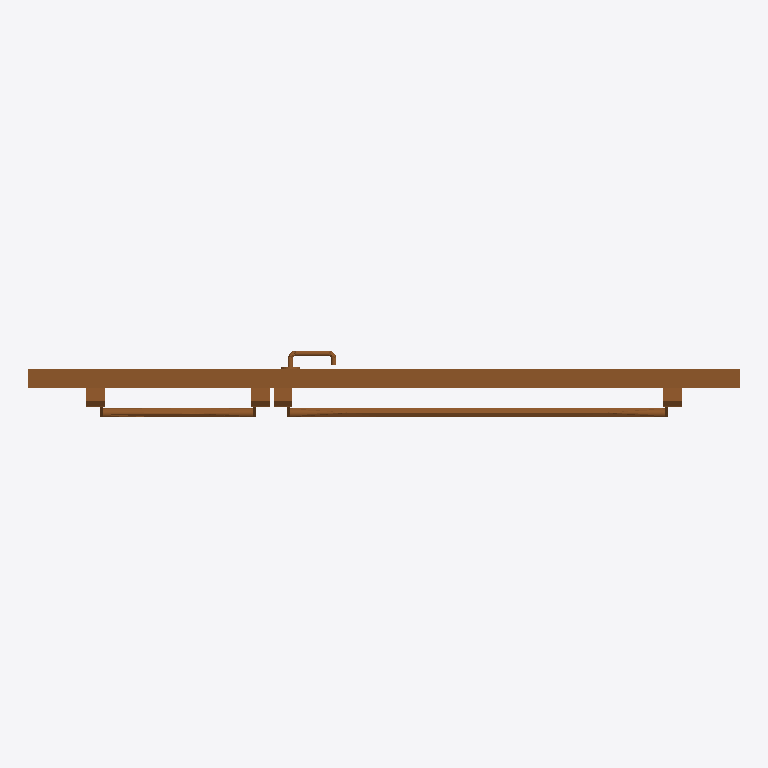
Plan cut of the same IFC building model at storey 'Level 1' (level 0.00 m, cut at 1.40 m), seen from above with north up, elements coloured by IFC class: 1 door (brown). Cut surfaces are drawn darker.
Extent 1.9 m × 0.2 m × 2.1 m (x, y, z). Storeys (1): Level 1 at 0.00 m. Elements (1): 1 IfcDoor.

HEADER;
FILE_DESCRIPTION(('ViewDefinition [CoordinationView, QuantityTakeOffAddOnView]','ExchangeRequirement []'),'2;1');
FILE_NAME('0001','2023-08-30T15:48:53+01:00',(''),(''),'ODA SDAI 22.12','23.0.11.19 - Exporter 23.0.11.19 - Default UI','');
FILE_SCHEMA(('IFC2X3'));
ENDSEC;
DATA;
#100=IFCPROJECT('10m3kEO419wPTm8DZSqzcK',#20,'0001',$,$,'Project Name','Project Status',(#93,#98),#90);
#112=IFCSITE('10m3kEO419wPTm8DZSqzcM',#20,'Default',$,$,#111,$,$,.ELEMENT.,(42,21,31,181945),(-71,-3,-24,-263305),0.0,$,$);
#102=IFCBUILDING('10m3kEO419wPTm8DZSqzcL',#20,'',$,$,#16,$,'',.ELEMENT.,$,$,#101);
#105=IFCBUILDINGSTOREY('3Zu5Bv0LOHrPC10026FoQQ',#20,'Level 1',$,'Level:8mm Head',#104,$,'Level 1',.ELEMENT.,0.0);
#3508=IFCDOOR('2J0mdEvBn3u8K9_A$2nWKW',#20,'DR_2PI_Pivot Door:900x2100_Ext:437580',$,'DR_2PI_Pivot Door:900x2100_Ext',#3507,#3504,'437580',2150.000000000011,3200.0000000000077);
ENDSEC;
